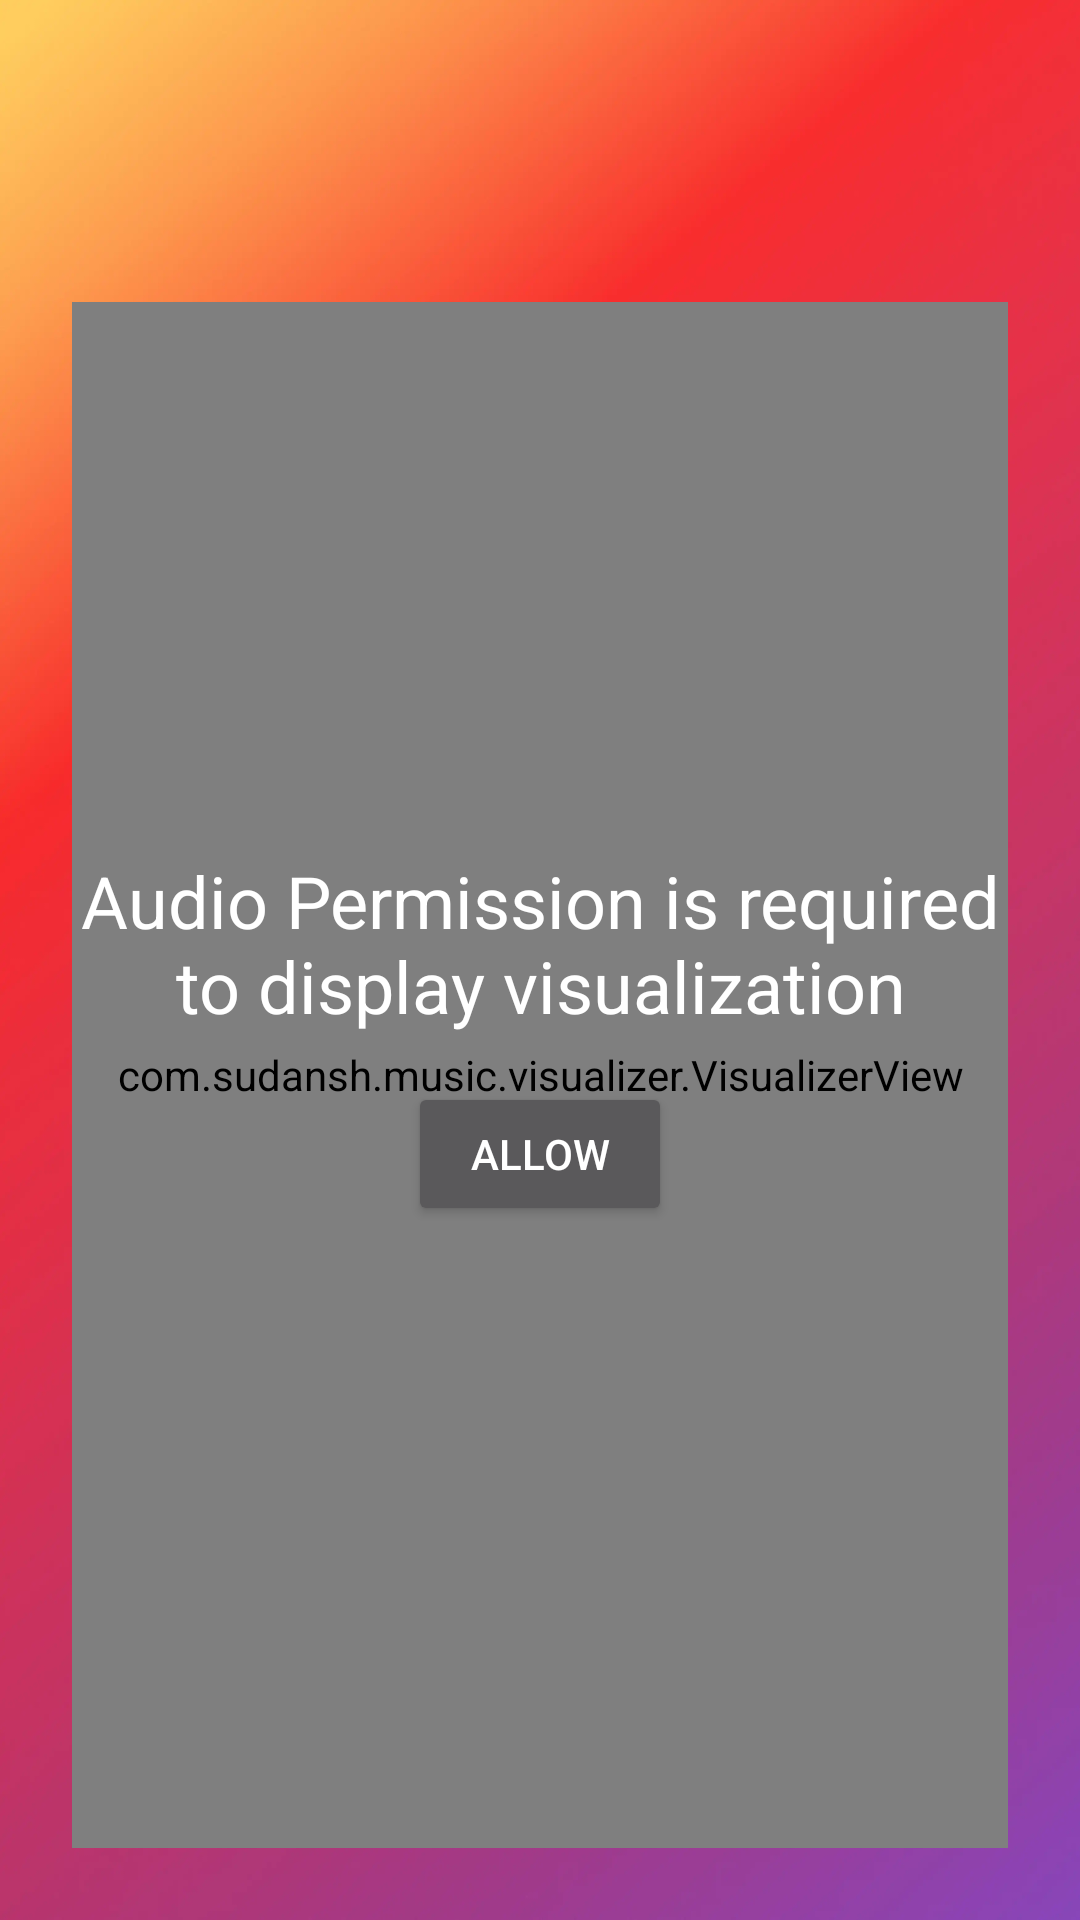

Reconstruct the res/layout file that produces this screen, plus the resources it refers to.
<!-- AndroidManifest.xml: application theme AppTheme -->
<!-- res/layout/fragment_visualization.xml -->
<?xml version="1.0" encoding="utf-8"?>
<layout xmlns:android="http://schemas.android.com/apk/res/android"
    xmlns:app="http://schemas.android.com/apk/res-auto"
    xmlns:tools="http://schemas.android.com/tools">

    <data>

        <variable
            name="viewModel"
            type="com.sudansh.music.presentation.main.MainViewModel" />

    </data>

    <androidx.constraintlayout.widget.ConstraintLayout
        android:layout_width="match_parent"
        android:layout_height="match_parent"
        android:orientation="vertical"
        android:padding="@dimen/margin_large">

        <TextView
            android:id="@+id/title"
            android:layout_width="wrap_content"
            android:layout_height="wrap_content"
            android:text="@{viewModel.musicTitle}"
            android:textSize="20sp"
            app:layout_constraintStart_toStartOf="parent"
            app:layout_constraintTop_toTopOf="parent"
            tools:text="@tools:sample/lorem" />

        <TextView
            android:id="@+id/artist"
            android:layout_width="wrap_content"
            android:layout_height="wrap_content"
            android:layout_marginTop="@dimen/margin_small"
            android:text="@{viewModel.musicSubtitle}"
            android:textSize="@dimen/subtitle"
            app:layout_constraintStart_toStartOf="parent"
            app:layout_constraintTop_toBottomOf="@id/title"
            tools:text="@tools:sample/lorem" />

        <com.sudansh.music.visualizer.VisualizerView
            android:id="@+id/visualization"
            android:layout_width="match_parent"
            android:layout_height="0dp"
            android:layout_marginTop="@dimen/margin_large"
            app:layout_constraintBottom_toBottomOf="parent"
            app:layout_constraintTop_toBottomOf="@id/artist" />

        <TextView
            android:id="@+id/rationale"
            style="@style/TextAppearance.AppCompat.Headline"
            android:layout_width="0dp"
            android:layout_height="wrap_content"
            android:layout_gravity="center"
            android:gravity="center"
            android:text="@string/permission_rationale"
            app:layout_constraintBottom_toTopOf="@id/btnAllow"
            app:layout_constraintEnd_toEndOf="parent"
            app:layout_constraintStart_toStartOf="parent"
            app:layout_constraintTop_toBottomOf="@id/artist"
            app:layout_constraintVertical_chainStyle="packed" />

        <Button
            android:id="@+id/btnAllow"
            android:layout_width="wrap_content"
            android:layout_height="wrap_content"
            android:layout_gravity="center_horizontal"
            android:layout_marginTop="@dimen/margin_normal"
            android:text="@string/allow"
            app:layout_constraintBottom_toBottomOf="parent"
            app:layout_constraintEnd_toEndOf="parent"
            app:layout_constraintStart_toStartOf="parent"
            app:layout_constraintTop_toBottomOf="@id/rationale" />
    </androidx.constraintlayout.widget.ConstraintLayout>
</layout>
<!-- resources referenced by this layout -->
<resources>
  <dimen name="margin_large">24dp</dimen>
  <dimen name="margin_normal">16dp</dimen>
  <dimen name="margin_small">8dp</dimen>
  <dimen name="subtitle">13sp</dimen>
  <string name="allow">allow</string>
  <string name="permission_rationale">Audio Permission is required to display visualization</string>
  <style name="AppTheme" parent="Theme.MaterialComponents.NoActionBar">
          
          <item name="android:windowBackground">@drawable/bg_main</item>
      </style>
  <!-- drawable bg_main: webp bitmap (drawable, 62166 bytes) -->
</resources>
